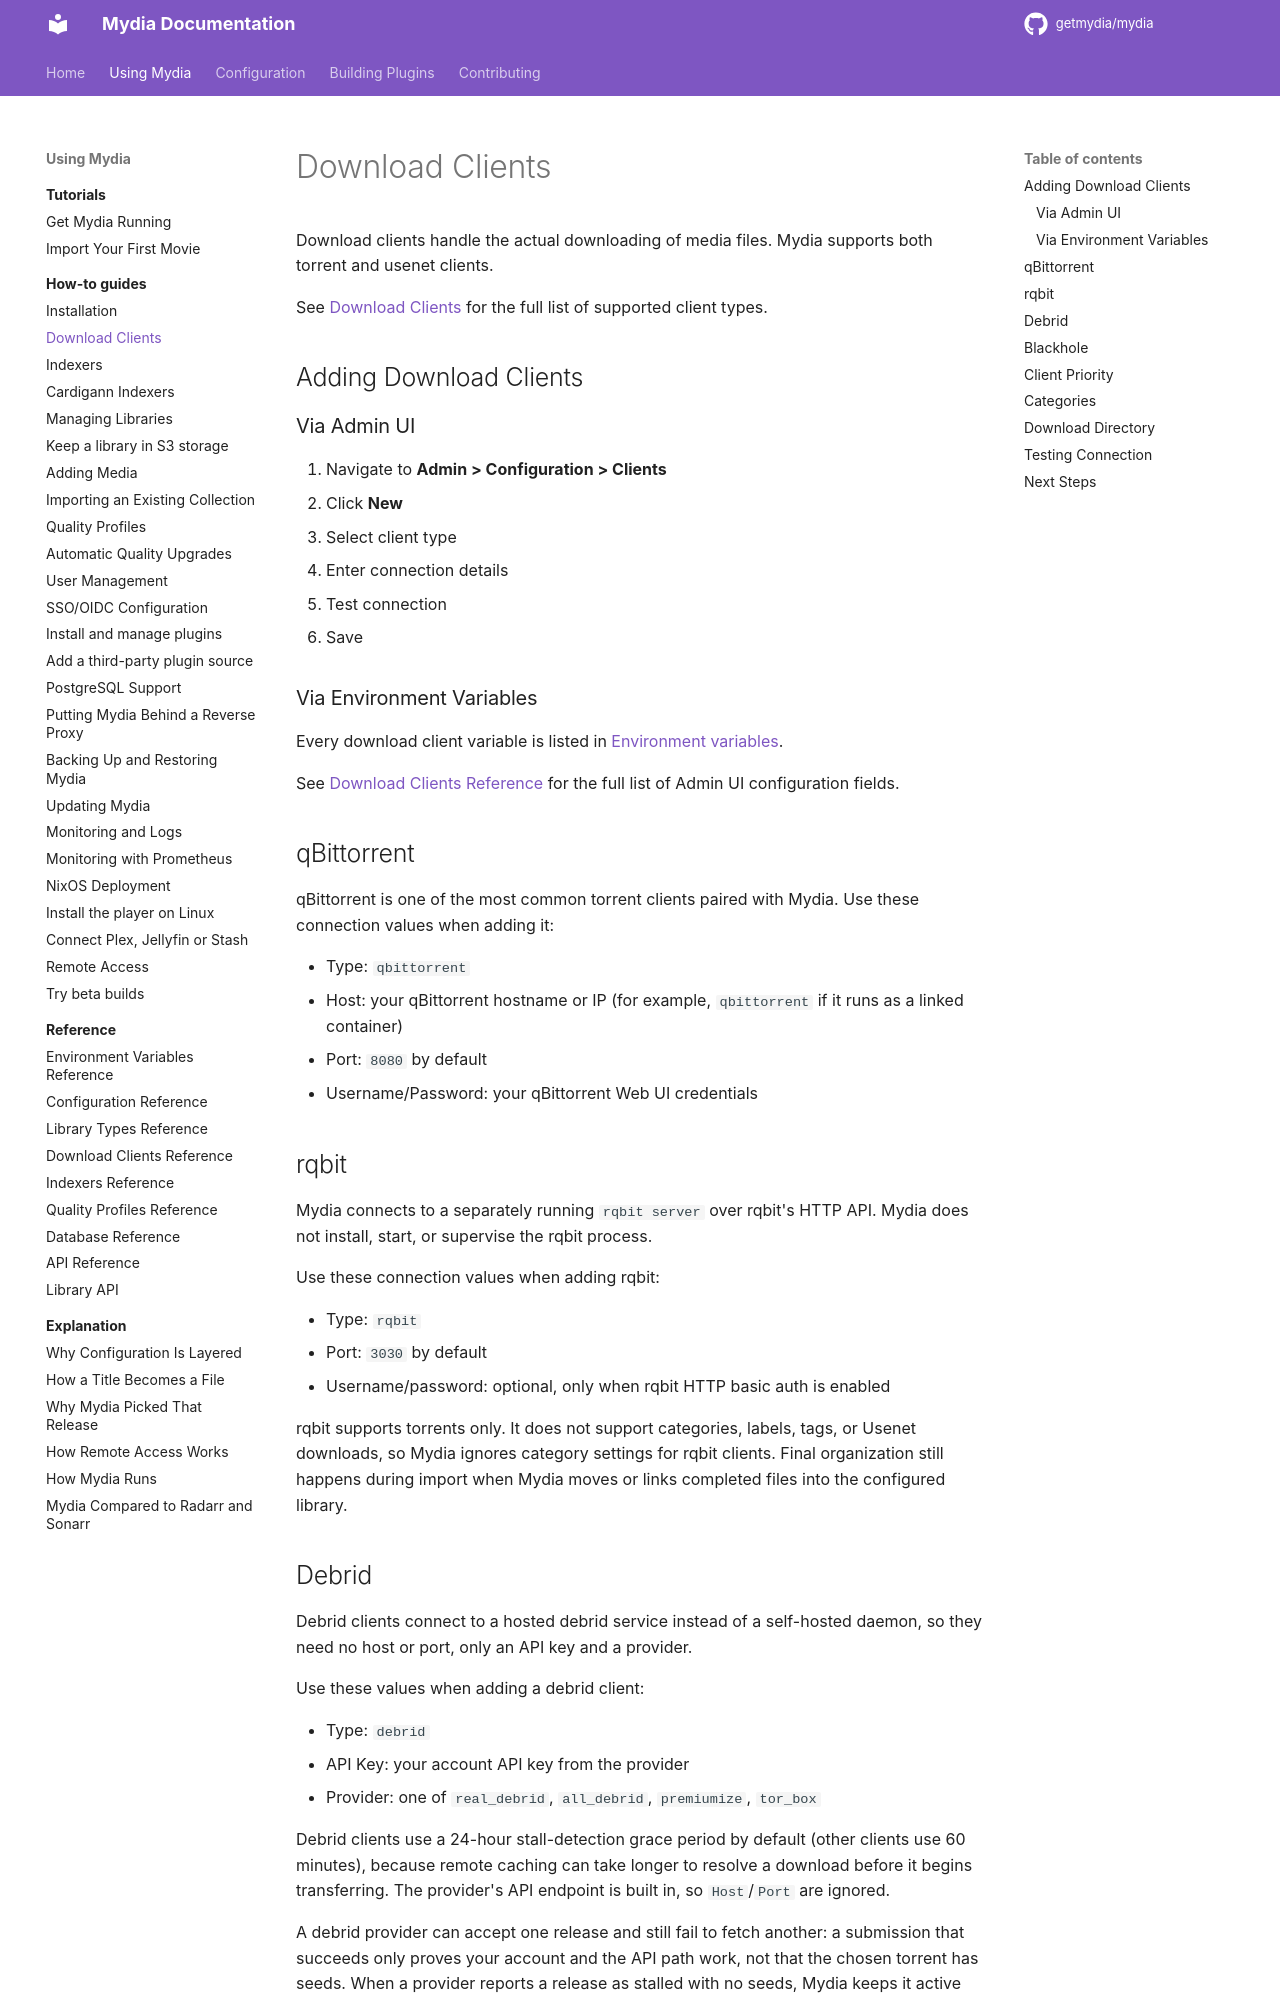

repository: getmydia/mydia · page: 0.19.0/using/how-to/connect-download-client/index.html · generator: mkdocs

# Download Clients

Download clients handle the actual downloading of media files. Mydia supports both torrent and usenet clients.

See [Download Clients](../reference/download-clients.md) for the full list of supported client types.

## Adding Download Clients

### Via Admin UI

1. Navigate to **Admin > Configuration > Clients**
2. Click **New**
3. Select client type
4. Enter connection details
5. Test connection
6. Save

### Via Environment Variables

Every download client variable is listed in [Environment variables](../reference/environment-variables.md#download-clients).

See [Download Clients Reference](../reference/download-clients.md#configuration-fields) for the full list of Admin UI configuration fields.

## qBittorrent

qBittorrent is one of the most common torrent clients paired with Mydia. Use these connection values when adding it:

- Type: `qbittorrent`
- Host: your qBittorrent hostname or IP (for example, `qbittorrent` if it runs as a linked container)
- Port: `8080` by default
- Username/Password: your qBittorrent Web UI credentials

## rqbit

Mydia connects to a separately running `rqbit server` over rqbit's HTTP API. Mydia does not install, start, or supervise the rqbit process.

Use these connection values when adding rqbit:

- Type: `rqbit`
- Port: `3030` by default
- Username/password: optional, only when rqbit HTTP basic auth is enabled

rqbit supports torrents only. It does not support categories, labels, tags, or Usenet downloads, so Mydia ignores category settings for rqbit clients. Final organization still happens during import when Mydia moves or links completed files into the configured library.
